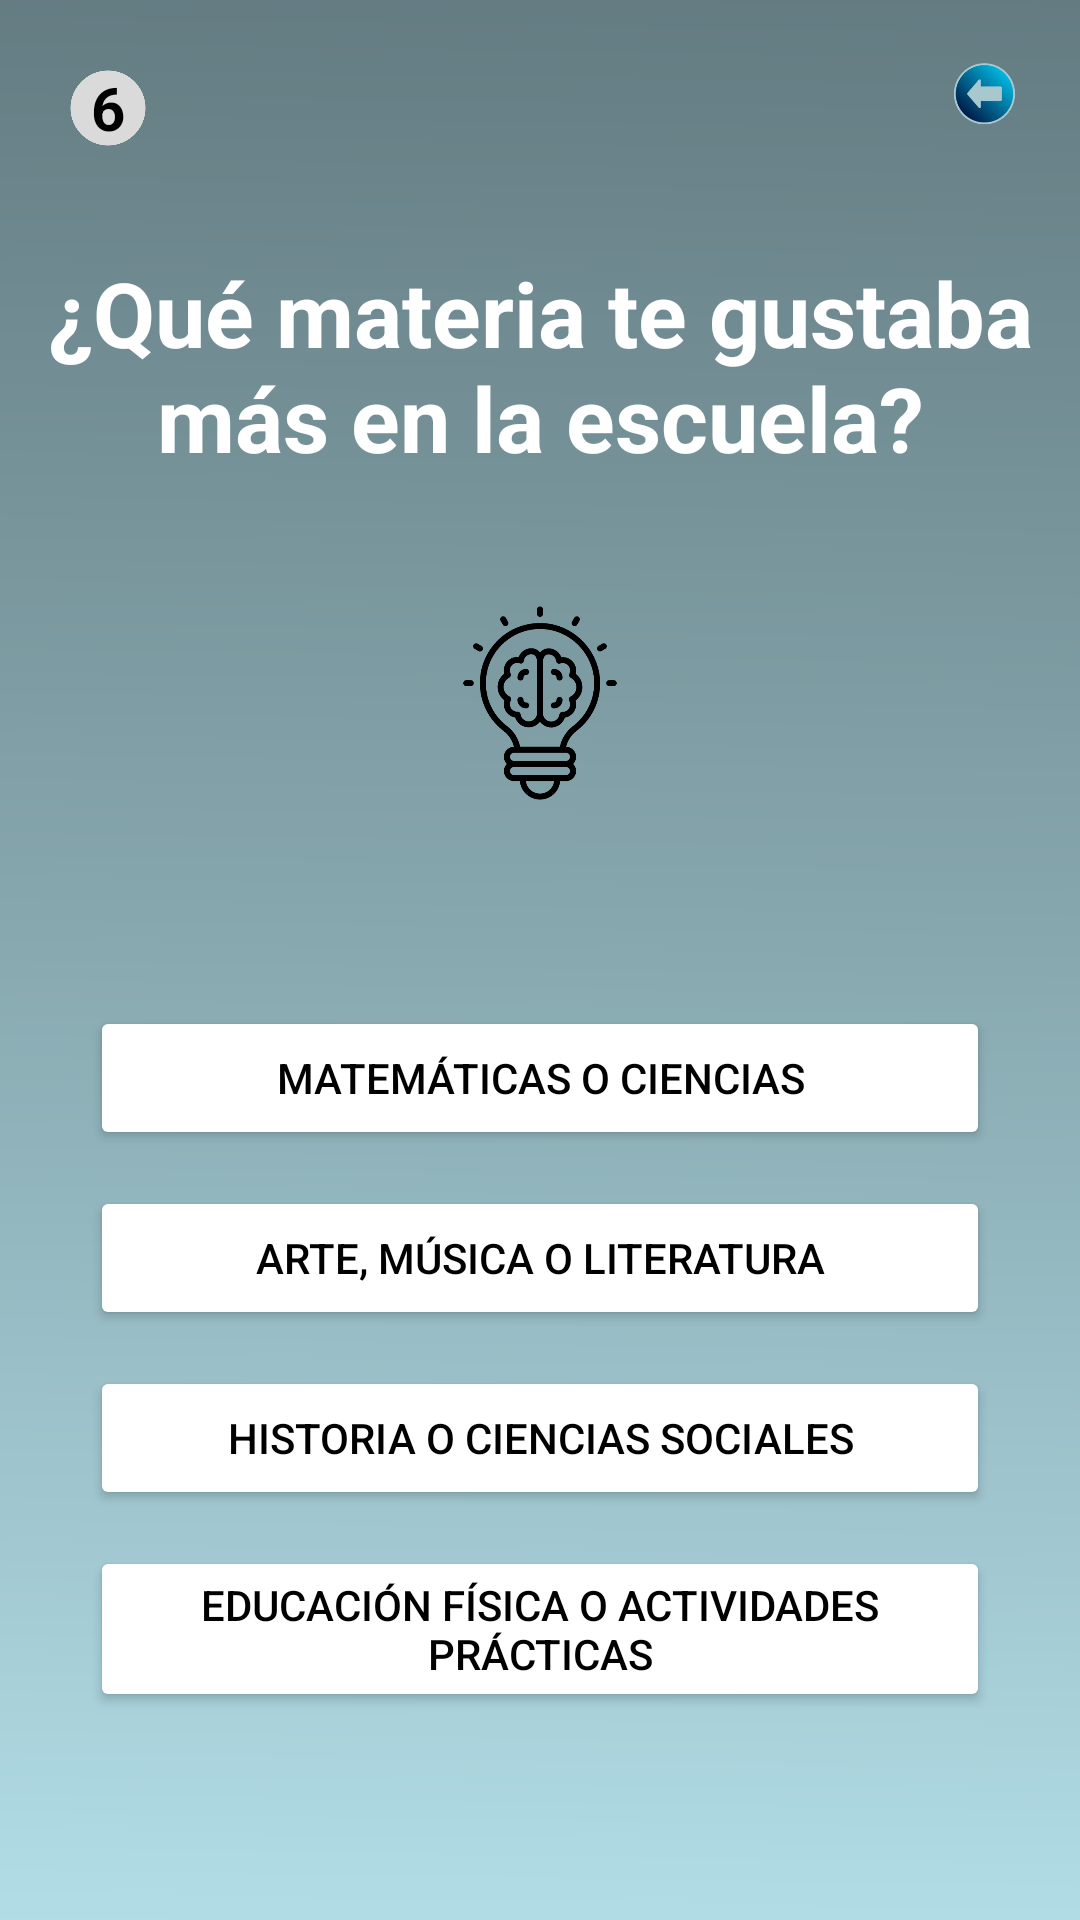

Reconstruct the res/layout file that produces this screen, plus the resources it refers to.
<!-- AndroidManifest.xml: application theme Theme.MyApplication -->
<!-- res/layout/activity_vocacion_pregunta6.xml -->
<?xml version="1.0" encoding="utf-8"?>
<androidx.constraintlayout.widget.ConstraintLayout xmlns:android="http://schemas.android.com/apk/res/android"
    xmlns:app="http://schemas.android.com/apk/res-auto"
    xmlns:tools="http://schemas.android.com/tools"
    android:layout_width="match_parent"
    android:layout_height="match_parent">

    

    <ImageView
        android:id="@+id/fondo"
        android:layout_width="0dp"
        android:layout_height="0dp"
        android:scaleType="centerCrop"
        android:src="@drawable/fondo"
        app:layout_constraintTop_toTopOf="parent"
        app:layout_constraintBottom_toBottomOf="parent"
        app:layout_constraintStart_toStartOf="parent"
        app:layout_constraintEnd_toEndOf="parent" />

    
    <TextView
        android:id="@+id/numero_pregunta"
        android:layout_width="40dp"
        android:layout_height="40dp"
        android:backgroundTint="#DADADA"
        android:text="6"
        android:textColor="#000"
        android:gravity="center"
        android:textStyle="bold"
        android:textSize="20sp"
        android:background="@drawable/circulo"
        app:layout_constraintTop_toTopOf="parent"
        app:layout_constraintStart_toStartOf="parent"
        android:layout_margin="16dp" />

    <ImageView
        android:id="@+id/atras"
        android:layout_width="32dp"
        android:layout_height="32dp"
        android:src="@drawable/retroceso"
        app:layout_constraintTop_toTopOf="parent"
        app:layout_constraintEnd_toEndOf="parent"
        android:layout_margin="16dp" />

    
    <TextView
        android:id="@+id/pregunta_text"
        android:layout_width="0dp"
        android:layout_height="wrap_content"
        android:text="¿Qué materia te gustaba más en la escuela?"
        android:textColor="#FFFFFF"
        android:textSize="30sp"
        android:textStyle="bold"
        android:gravity="center"
        android:textAlignment="center"
        android:layout_marginTop="28dp"
        app:layout_constraintTop_toBottomOf="@id/numero_pregunta"
        app:layout_constraintStart_toStartOf="parent"
        app:layout_constraintEnd_toEndOf="parent" />

    
    <LinearLayout
        android:id="@+id/iconos"
        android:layout_width="wrap_content"
        android:layout_height="wrap_content"
        android:orientation="horizontal"
        android:layout_marginTop="40dp"
        app:layout_constraintTop_toBottomOf="@id/pregunta_text"
        app:layout_constraintStart_toStartOf="parent"
        app:layout_constraintEnd_toEndOf="parent">

        <ImageView
            android:id="@+id/icono_reloj"
            android:layout_width="70dp"
            android:layout_height="70dp"
            android:src="@drawable/reloj"
            android:layout_marginHorizontal="8dp" />

        <ImageView
            android:id="@+id/icono_bombilla"
            android:layout_width="70dp"
            android:layout_height="70dp"
            android:src="@drawable/idea"
            android:layout_marginHorizontal="8dp" />

        <ImageView
            android:id="@+id/icono_chip"
            android:layout_width="70dp"
            android:layout_height="70dp"
            android:src="@drawable/tecnologia"
            android:layout_marginHorizontal="8dp" />


    </LinearLayout>


    
    <LinearLayout
        android:id="@+id/opciones"
        android:layout_width="300dp"
        android:layout_height="wrap_content"
        android:orientation="vertical"
        android:layout_marginTop="60dp"
        app:layout_constraintTop_toBottomOf="@id/iconos"
        app:layout_constraintStart_toStartOf="parent"
        app:layout_constraintEnd_toEndOf="parent">

        <Button
            android:id="@+id/opcion1"
            android:layout_width="match_parent"
            android:layout_height="wrap_content"
            android:text="Matemáticas o ciencias"
            android:backgroundTint="#FFFFFF"
            android:textColor="#000000"
            android:layout_marginVertical="6dp" />

        <Button
            android:id="@+id/opcion2"
            android:layout_width="match_parent"
            android:layout_height="wrap_content"
            android:text="Arte, música o literatura"
            android:backgroundTint="#FFFFFF"
            android:textColor="#000000"
            android:layout_marginVertical="6dp" />

        <Button
            android:id="@+id/opcion3"
            android:layout_width="match_parent"
            android:layout_height="wrap_content"
            android:text="Historia o ciencias sociales"
            android:backgroundTint="#FFFFFF"
            android:textColor="#000000"
            android:layout_marginVertical="6dp" />

        <Button
            android:id="@+id/opcion4"
            android:layout_width="match_parent"
            android:layout_height="wrap_content"
            android:text="Educación física o actividades prácticas"
            android:backgroundTint="#FFFFFF"
            android:textColor="#000000"
            android:layout_marginVertical="6dp" />


    </LinearLayout>


</androidx.constraintlayout.widget.ConstraintLayout>
<!-- resources referenced by this layout -->
<resources>
  <!-- drawable circulo: png bitmap (drawable, 12692 bytes) -->
  <!-- drawable fondo: png bitmap (drawable, 28474 bytes) -->
  <!-- drawable idea: png bitmap (drawable, 19328 bytes) -->
  <!-- drawable retroceso: png bitmap (drawable, 26073 bytes) -->
  <style name="Theme.MyApplication" parent="Base.Theme.MyApplication" />
  <style name="Base.Theme.MyApplication" parent="Theme.Material3.DayNight.NoActionBar">
          
          <item name="android:statusBarColor">#FFFFFF</item> 
      </style>
</resources>
